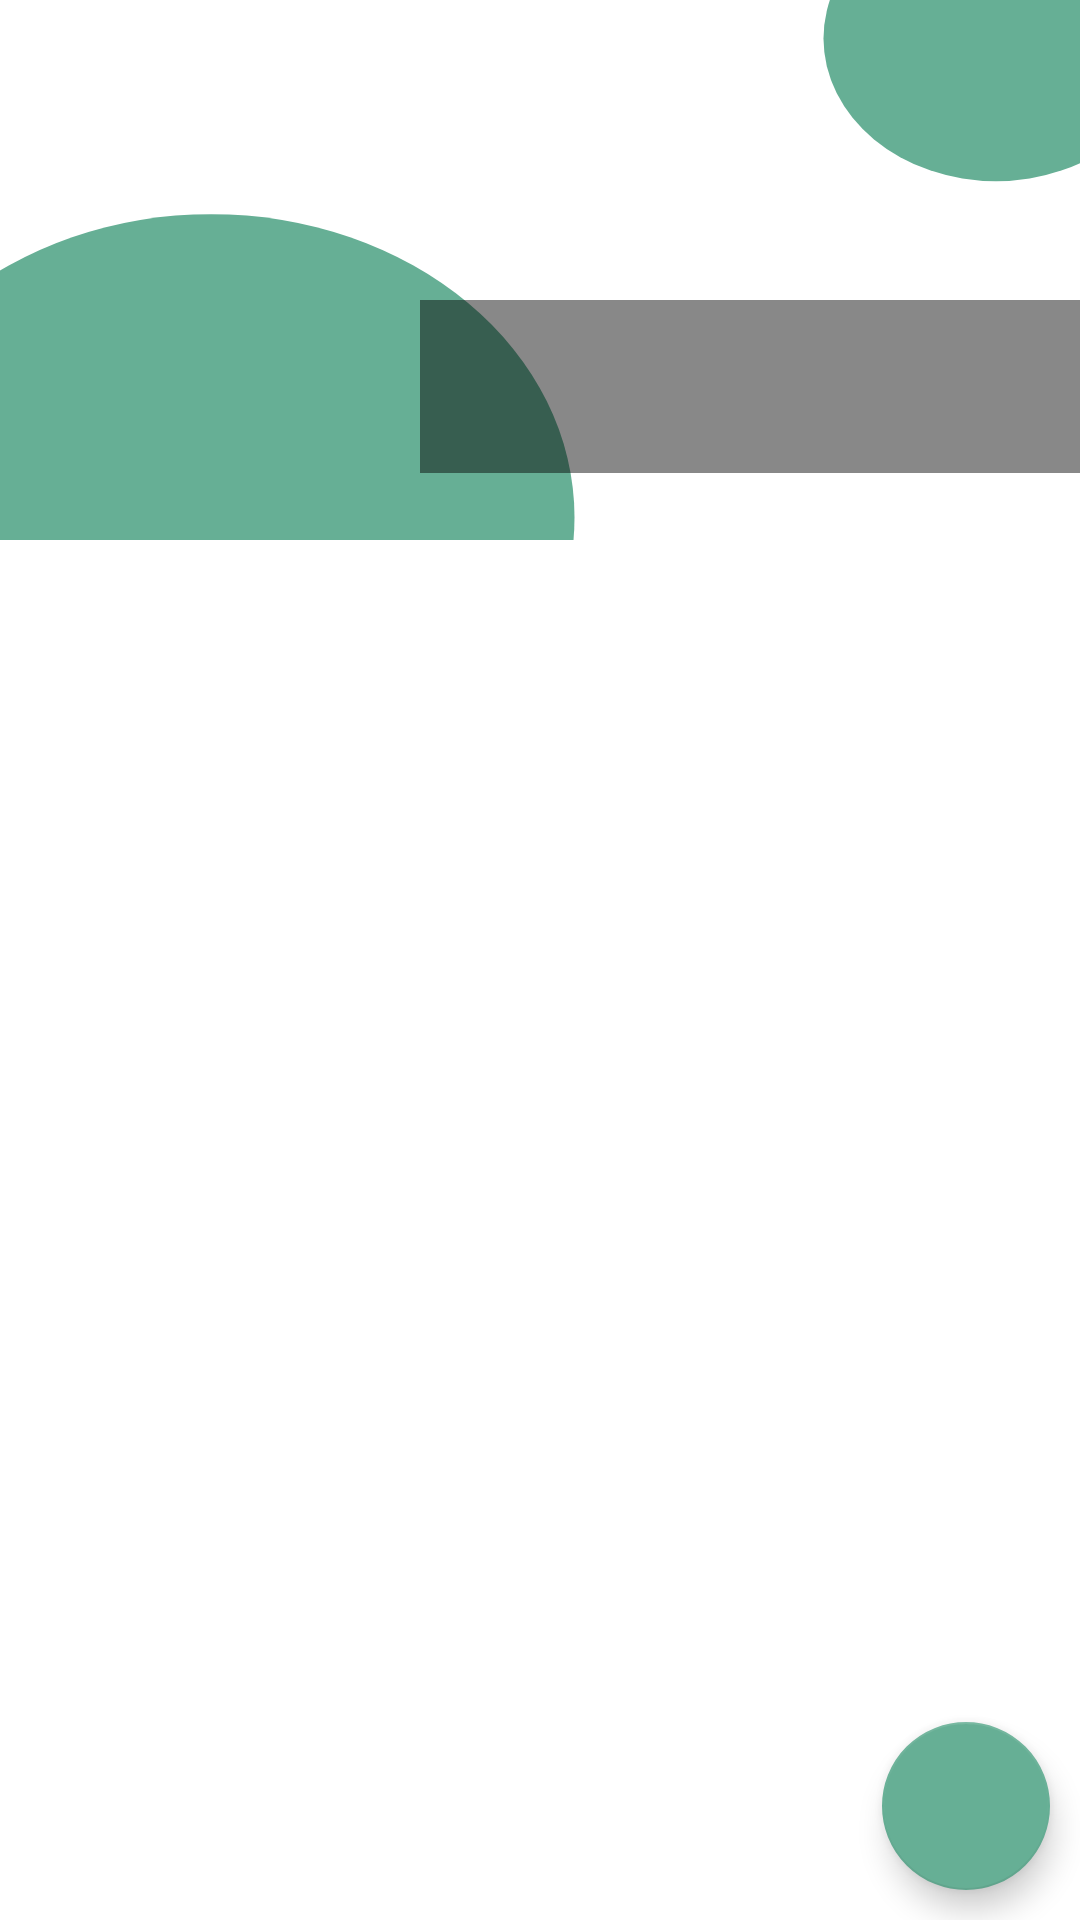

Layout XML and referenced resources for this Android screen:
<!-- AndroidManifest.xml: application theme Theme.ThreadIt -->
<!-- res/layout/fragment_profile.xml -->
<?xml version="1.0" encoding="utf-8"?>
<RelativeLayout xmlns:android="http://schemas.android.com/apk/res/android"
    xmlns:tools="http://schemas.android.com/tools"
    android:layout_width="match_parent"
    android:layout_height="match_parent"
    tools:context=".fragment.ProfileFragment">

    <ScrollView
        android:layout_width="match_parent"
        android:layout_height="wrap_content">

        <RelativeLayout
            android:layout_width="match_parent"
            android:layout_height="wrap_content">

            <ImageView
                android:id="@+id/cavertv"
                android:layout_width="match_parent"
                android:layout_height="180dp"
                android:background="@drawable/profile_background"
                android:scaleType="fitXY">
            </ImageView>

            <LinearLayout
                android:id="@+id/linearLayout"
                android:layout_width="match_parent"
                android:layout_height="120dp"
                android:layout_marginTop="100dp"
                android:orientation="horizontal">

                <ImageView
                    android:id="@+id/avatartv"
                    android:layout_width="120dp"
                    android:layout_height="120dp"
                    android:layout_gravity="center_horizontal"
                    android:layout_marginStart="20dp"
                    android:background="@android:color/transparent"
                    android:padding="5dp" />

                <LinearLayout
                    android:layout_width="match_parent"
                    android:layout_height="wrap_content"
                    android:background="#77000000"
                    android:orientation="vertical">

                    <TextView
                        android:id="@+id/nametv"
                        android:layout_width="match_parent"
                        android:layout_height="wrap_content"
                        android:layout_marginStart="5dp"
                        android:layout_marginLeft="5dp"
                        android:layout_marginTop="5dp"
                        android:textColor="@color/white"
                        android:textSize="25sp" />

                    <TextView
                        android:id="@+id/emailtv"
                        android:layout_width="match_parent"
                        android:layout_height="wrap_content"
                        android:layout_marginStart="5dp"
                        android:layout_marginLeft="5dp"
                        android:textColor="@color/white" />
                </LinearLayout>

            </LinearLayout>

            <androidx.recyclerview.widget.RecyclerView
                android:id="@+id/recyclerposts"
                android:layout_width="match_parent"
                android:layout_height="match_parent"
                android:layout_below="@id/linearLayout" />

        </RelativeLayout>

    </ScrollView>

    <com.google.android.material.floatingactionbutton.FloatingActionButton
        android:id="@+id/fab"
        android:layout_width="wrap_content"
        android:layout_height="wrap_content"

        android:layout_alignParentEnd="true"
        android:layout_alignParentRight="true"
        android:layout_alignParentBottom="true"
        android:layout_margin="10dp"
        android:src="@drawable/plus_icon_24"
        />

</RelativeLayout>
<!-- resources referenced by this layout -->
<resources>
  <color name="white">#FFFFFFFF</color>
  <!-- drawable profile_background (drawable) -->
  <vector xmlns:android="http://schemas.android.com/apk/res/android"
      android:width="1440dp"
      android:height="870dp"
      android:viewportWidth="1440"
      android:viewportHeight="870">
    <group>
      <clip-path
          android:pathData="M0,0h1440v870h-1440z"/>
      <path
          android:pathData="M0,0h1440v870h-1440z"
          android:fillColor="#ffffff"/>
      <path
          android:pathData="M-203,833.5a484.5,488.5 0,1 0,969 0a484.5,488.5 0,1 0,-969 0z"
          android:fillColor="#66AF95"/>
      <path
          android:pathData="M1328,62m-230,0a230,230 0,1 1,460 0a230,230 0,1 1,-460 0"
          android:fillColor="#66AF95"/>
    </group>
  </vector>
  <style name="Theme.ThreadIt" parent="Theme.MaterialComponents.DayNight.DarkActionBar">
          
          <item name="colorPrimary">@color/polished_pine</item>
          <item name="colorPrimaryVariant">@color/polished_pine</item>
          <item name="colorOnPrimary">@color/white</item>
          
          <item name="colorSecondary">@color/polished_pine</item>
          <item name="colorSecondaryVariant">@color/teal_700</item>
          <item name="colorOnSecondary">@color/white</item>
          
          <item name="android:statusBarColor">?attr/colorPrimaryVariant</item>
          
      </style>
  <color name="polished_pine">#66AF95</color>
  <color name="teal_700">#FF018786</color>
</resources>
